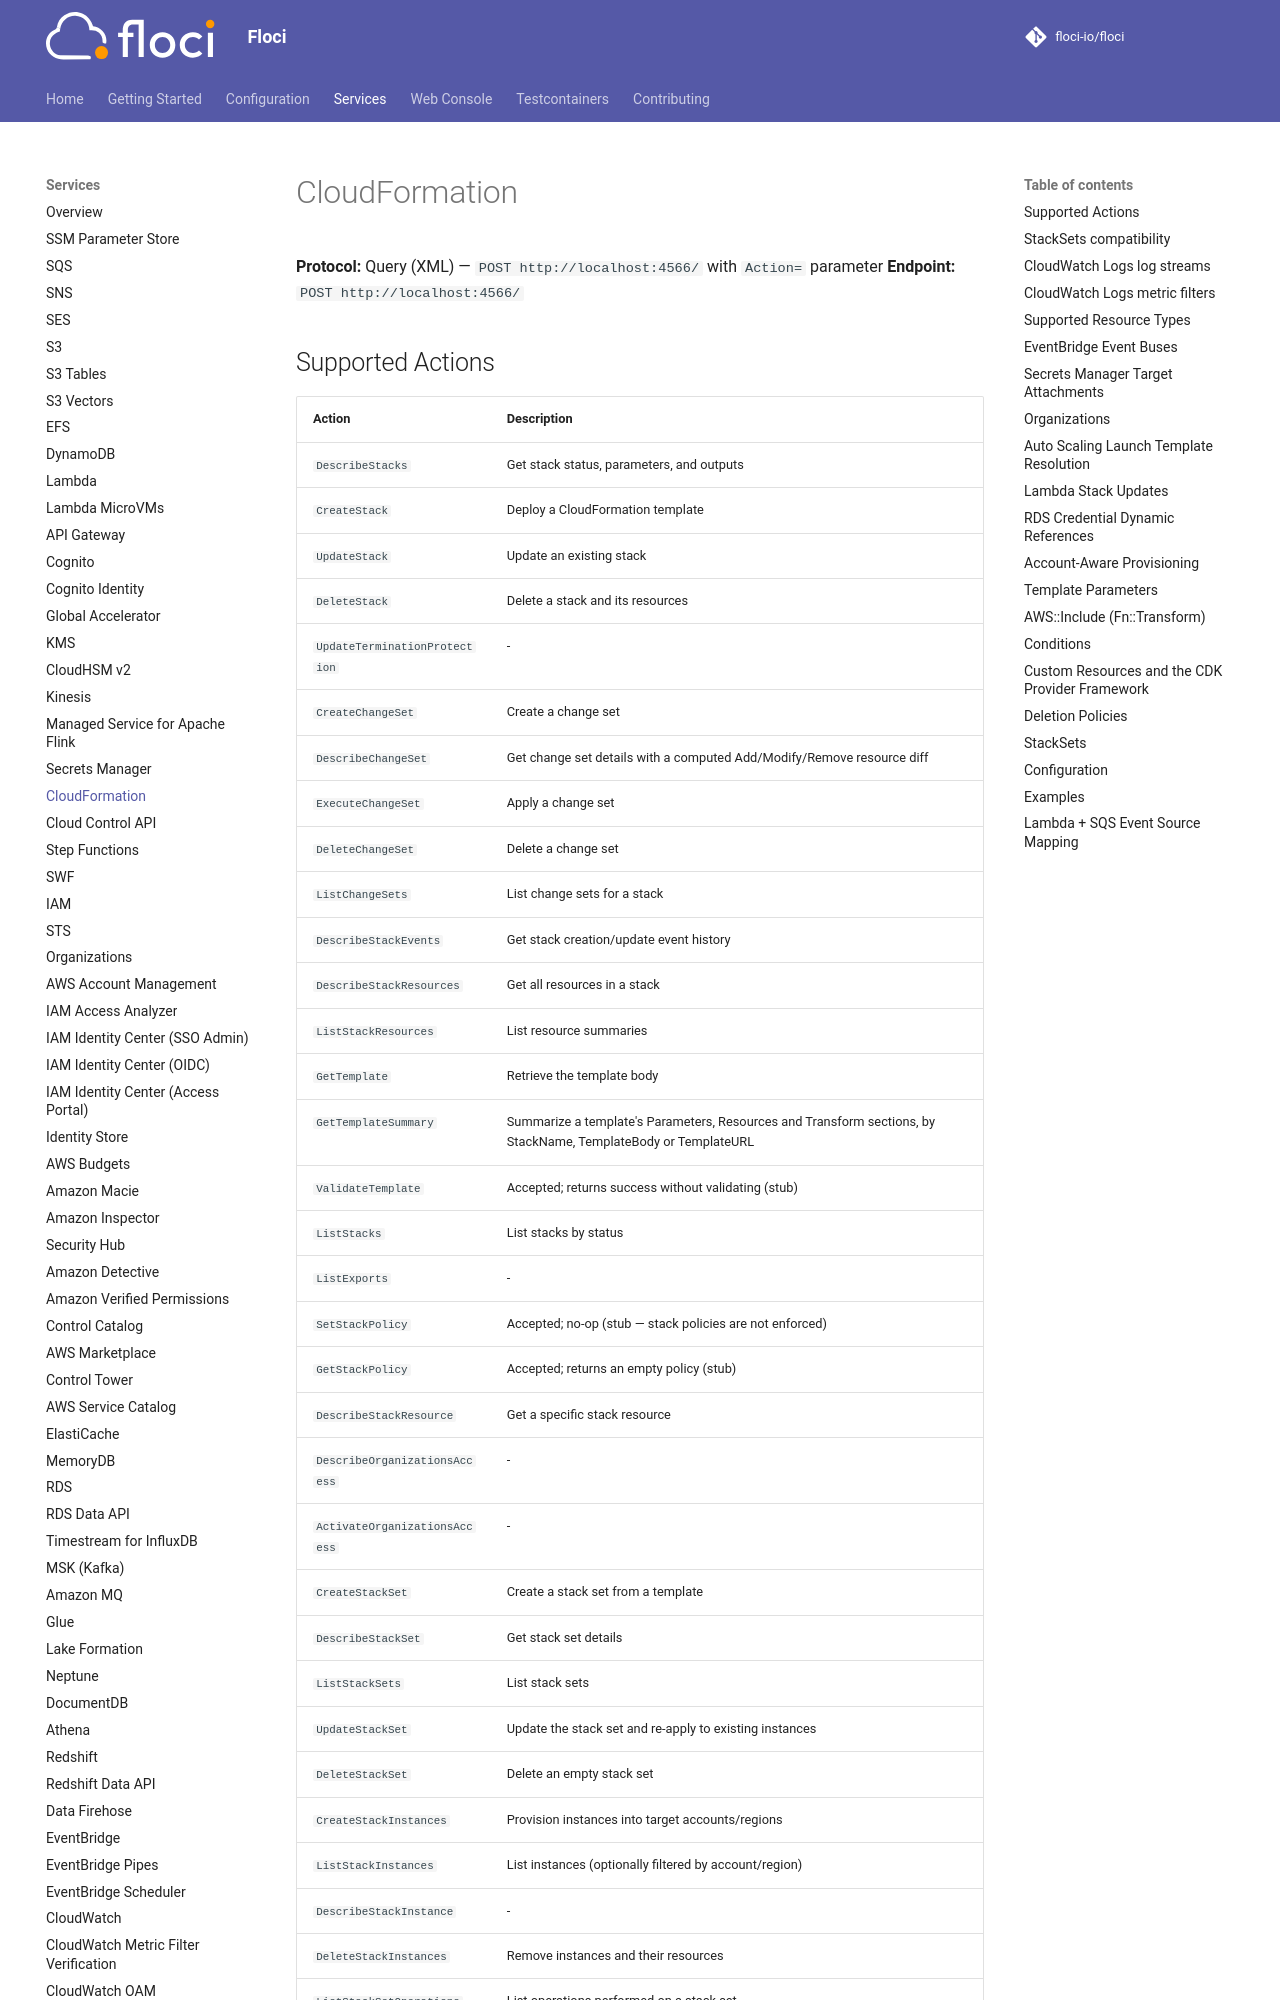

repository: lex00/floci · page: services/cloudformation/index.html · generator: mkdocs

# CloudFormation

**Protocol:** Query (XML) — `POST http://localhost:4566/` with `Action=` parameter
**Endpoint:** `POST http://localhost:4566/`

## Supported Actions

<!-- floci:actions:start -->
| Action | Description |
| --- | --- |
| `DescribeStacks` | Get stack status, parameters, and outputs |
| `CreateStack` | Deploy a CloudFormation template |
| `UpdateStack` | Update an existing stack |
| `DeleteStack` | Delete a stack and its resources |
| `UpdateTerminationProtection` | - |
| `CreateChangeSet` | Create a change set |
| `DescribeChangeSet` | Get change set details with a computed Add/Modify/Remove resource diff |
| `ExecuteChangeSet` | Apply a change set |
| `DeleteChangeSet` | Delete a change set |
| `ListChangeSets` | List change sets for a stack |
| `DescribeStackEvents` | Get stack creation/update event history |
| `DescribeStackResources` | Get all resources in a stack |
| `ListStackResources` | List resource summaries |
| `GetTemplate` | Retrieve the template body |
| `GetTemplateSummary` | Summarize a template's Parameters, Resources and Transform sections, by StackName, TemplateBody or TemplateURL |
| `ValidateTemplate` | Accepted; returns success without validating (stub) |
| `ListStacks` | List stacks by status |
| `ListExports` | - |
| `SetStackPolicy` | Accepted; no-op (stub — stack policies are not enforced) |
| `GetStackPolicy` | Accepted; returns an empty policy (stub) |
| `DescribeStackResource` | Get a specific stack resource |
| `DescribeOrganizationsAccess` | - |
| `ActivateOrganizationsAccess` | - |
| `CreateStackSet` | Create a stack set from a template |
| `DescribeStackSet` | Get stack set details |
| `ListStackSets` | List stack sets |
| `UpdateStackSet` | Update the stack set and re-apply to existing instances |
| `DeleteStackSet` | Delete an empty stack set |
| `CreateStackInstances` | Provision instances into target accounts/regions |
| `ListStackInstances` | List instances (optionally filtered by account/region) |
| `DescribeStackInstance` | - |
| `DeleteStackInstances` | Remove instances and their resources |
| `ListStackSetOperations` | List operations performed on a stack set |
| `DescribeStackSetOperation` | - |
| `ListStackSetAutoDeploymentTargets` | - |
<!-- floci:actions:end -->

## StackSets compatibility

StackSets support both `SELF_MANAGED` and the Cloud Launchpad `SERVICE_MANAGED` workflow. `ActivateOrganizationsAccess` requires an Organizations management account with all features enabled and enables trusted access for `stacksets.cloudformation.amazonaws.com`. Service-managed organizational-unit deployment targets are resolved from the caller's actual Organizations state rather than converted into synthetic account IDs. Targeting an OU includes eligible accounts directly in that OU and in all descendant OUs, while excluding the organization management account, matching AWS StackSets targeting semantics.

`CreateStackInstances` and `UpdateStackSet` execute the backing CloudFormation stacks in each target account. A failed resource can therefore drive the backing stack through rollback and leave the stack instance `INOPERABLE` with detailed status `FAILED`; the StackSet operation is reported as `FAILED` instead of being forced to success.

Operation IDs are recorded and validated. Duplicate IDs return `OperationIdAlreadyExistsException`, missing stack sets return `StackSetNotFoundException`, and missing operation IDs return `OperationNotFoundException`. Invalid targets and request shapes use the CloudFormation query-protocol validation errors. Operations complete locally, so `OperationInProgressException` is only reachable when local operation state actually overlaps; Floci does not inject concurrency failures solely to exercise an error code.
